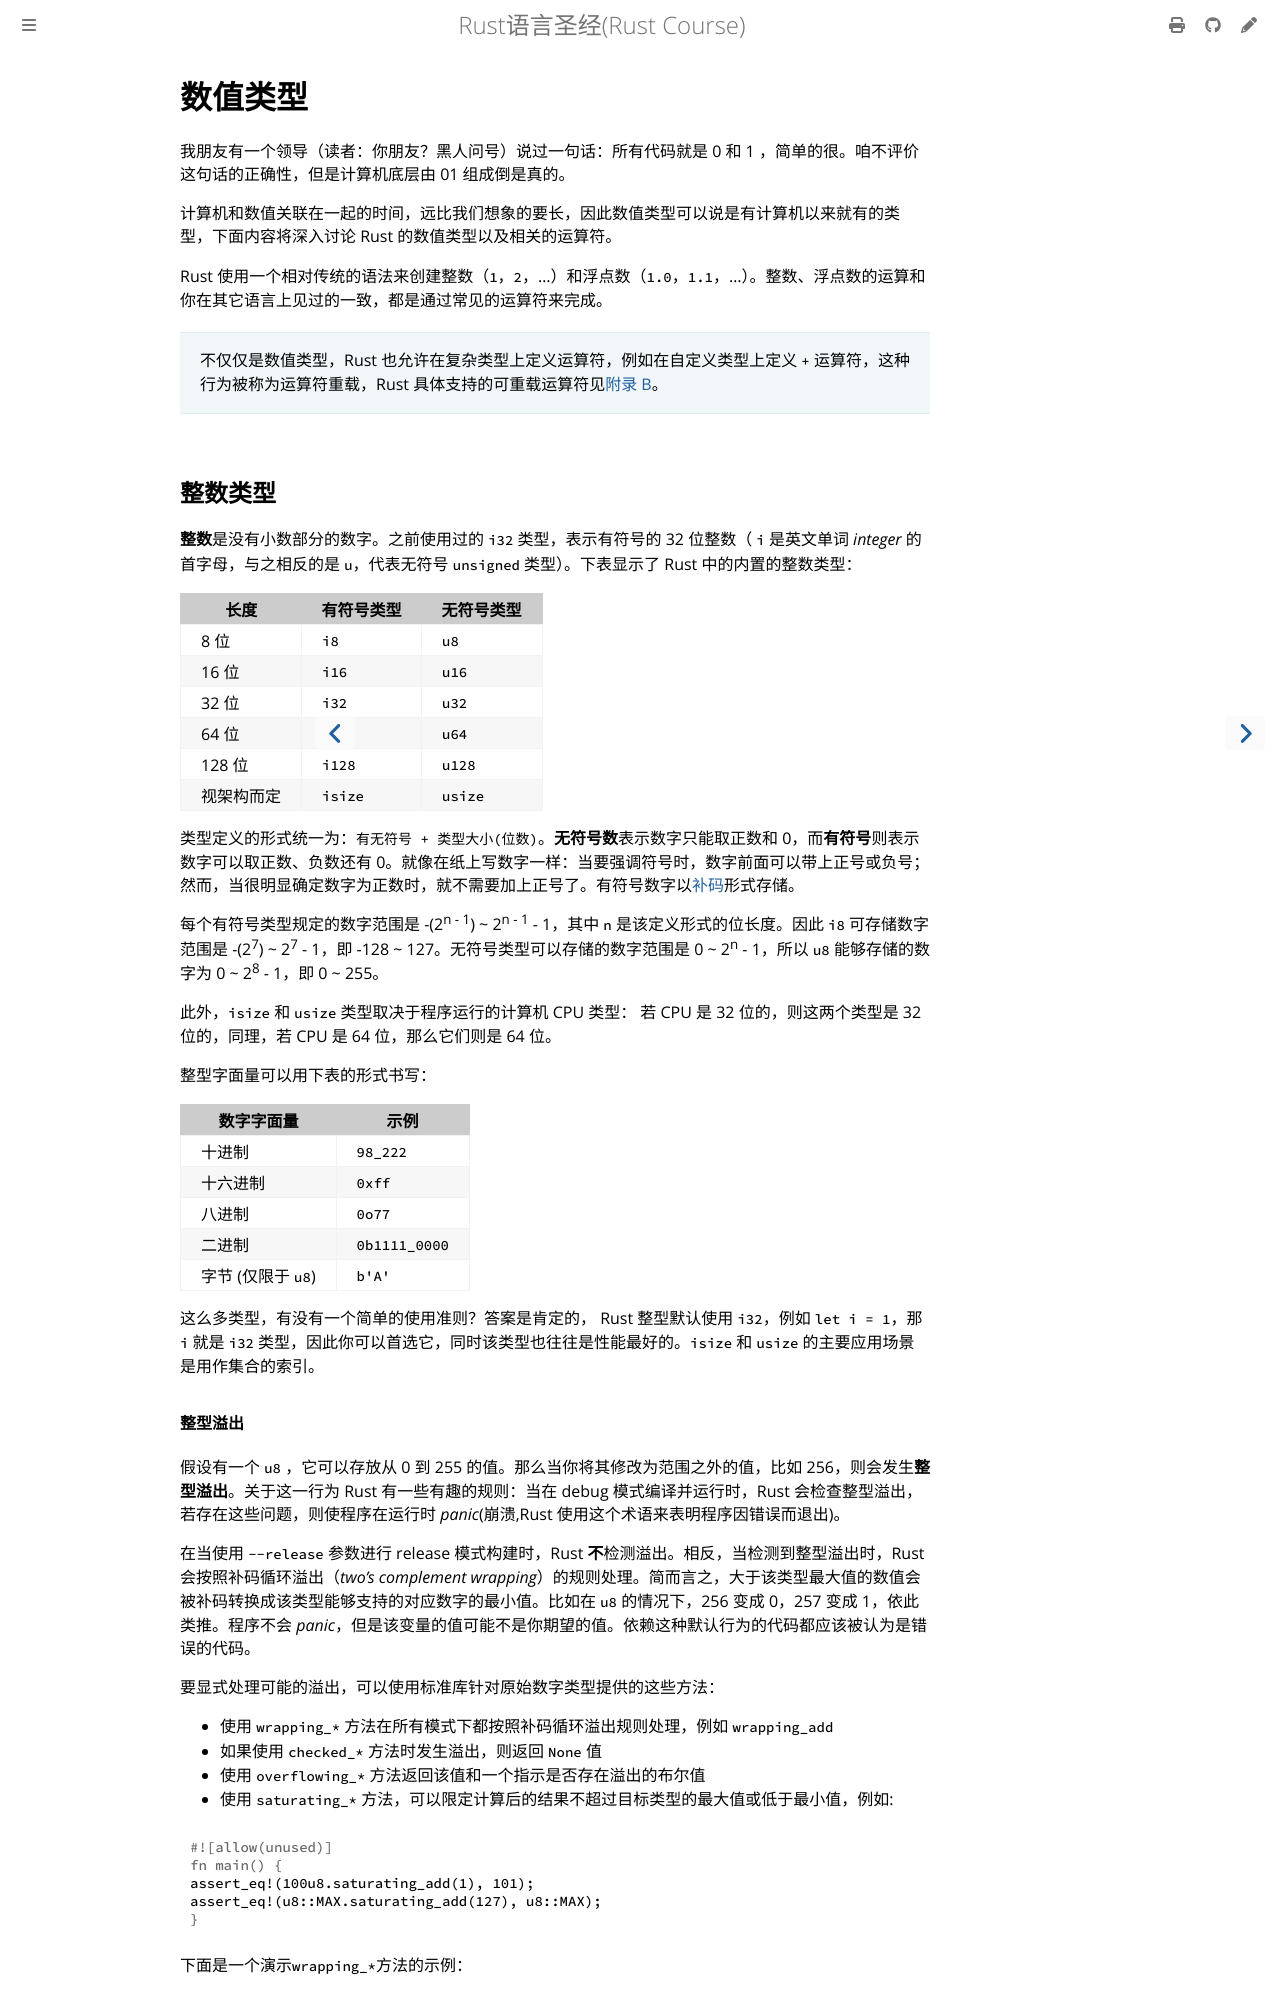

repository: sunface/rust-course · page: basic/base-type/numbers.html · generator: mdbook

# 数值类型

我朋友有一个领导（读者：你朋友？黑人问号）说过一句话：所有代码就是 0 和 1 ，简单的很。咱不评价这句话的正确性，但是计算机底层由 01 组成倒是真的。

计算机和数值关联在一起的时间，远比我们想象的要长，因此数值类型可以说是有计算机以来就有的类型，下面内容将深入讨论 Rust 的数值类型以及相关的运算符。


Rust 使用一个相对传统的语法来创建整数（`1`，`2`，...）和浮点数（`1.0`，`1.1`，...）。整数、浮点数的运算和你在其它语言上见过的一致，都是通过常见的运算符来完成。

> 不仅仅是数值类型，Rust 也允许在复杂类型上定义运算符，例如在自定义类型上定义 `+` 运算符，这种行为被称为运算符重载，Rust 具体支持的可重载运算符见[附录 B](https://beatai.org/rust-course/appendix/operators#运算符)。

## 整数类型

**整数**是没有小数部分的数字。之前使用过的 `i32` 类型，表示有符号的 32 位整数（ `i` 是英文单词 _integer_ 的首字母，与之相反的是 `u`，代表无符号 `unsigned` 类型）。下表显示了 Rust 中的内置的整数类型：

| 长度       | 有符号类型 | 无符号类型 |
| ---------- | ---------- | ---------- |
| 8 位       | `i8`       | `u8`       |
| 16 位      | `i16`      | `u16`      |
| 32 位      | `i32`      | `u32`      |
| 64 位      | `i64`      | `u64`      |
| 128 位     | `i128`     | `u128`     |
| 视架构而定 | `isize`    | `usize`    |

类型定义的形式统一为：`有无符号 + 类型大小(位数)`。**无符号数**表示数字只能取正数和 0，而**有符号**则表示数字可以取正数、负数还有 0。就像在纸上写数字一样：当要强调符号时，数字前面可以带上正号或负号；然而，当很明显确定数字为正数时，就不需要加上正号了。有符号数字以[补码](https://en.wikipedia.org/wiki/Two%27s_complement)形式存储。

每个有符号类型规定的数字范围是 -(2<sup>n - 1</sup>) ~ 2<sup>n -
1</sup> - 1，其中 `n` 是该定义形式的位长度。因此 `i8` 可存储数字范围是 -(2<sup>7</sup>) ~ 2<sup>7</sup> - 1，即 -128 ~ 127。无符号类型可以存储的数字范围是 0 ~ 2<sup>n</sup> - 1，所以 `u8` 能够存储的数字为 0 ~ 2<sup>8</sup> - 1，即 0 ~ 255。

此外，`isize` 和 `usize` 类型取决于程序运行的计算机 CPU 类型： 若 CPU 是 32 位的，则这两个类型是 32 位的，同理，若 CPU 是 64 位，那么它们则是 64 位。

整型字面量可以用下表的形式书写：

| 数字字面量         | 示例          |
| ------------------ | ------------- |
| 十进制             | `98_222`      |
| 十六进制           | `0xff`        |
| 八进制             | `0o77`        |
| 二进制             | `0b1111_0000` |
| 字节 (仅限于 `u8`) | `b'A'`        |

这么多类型，有没有一个简单的使用准则？答案是肯定的， Rust 整型默认使用 `i32`，例如 `let i = 1`，那 `i` 就是 `i32` 类型，因此你可以首选它，同时该类型也往往是性能最好的。`isize` 和 `usize` 的主要应用场景是用作集合的索引。
